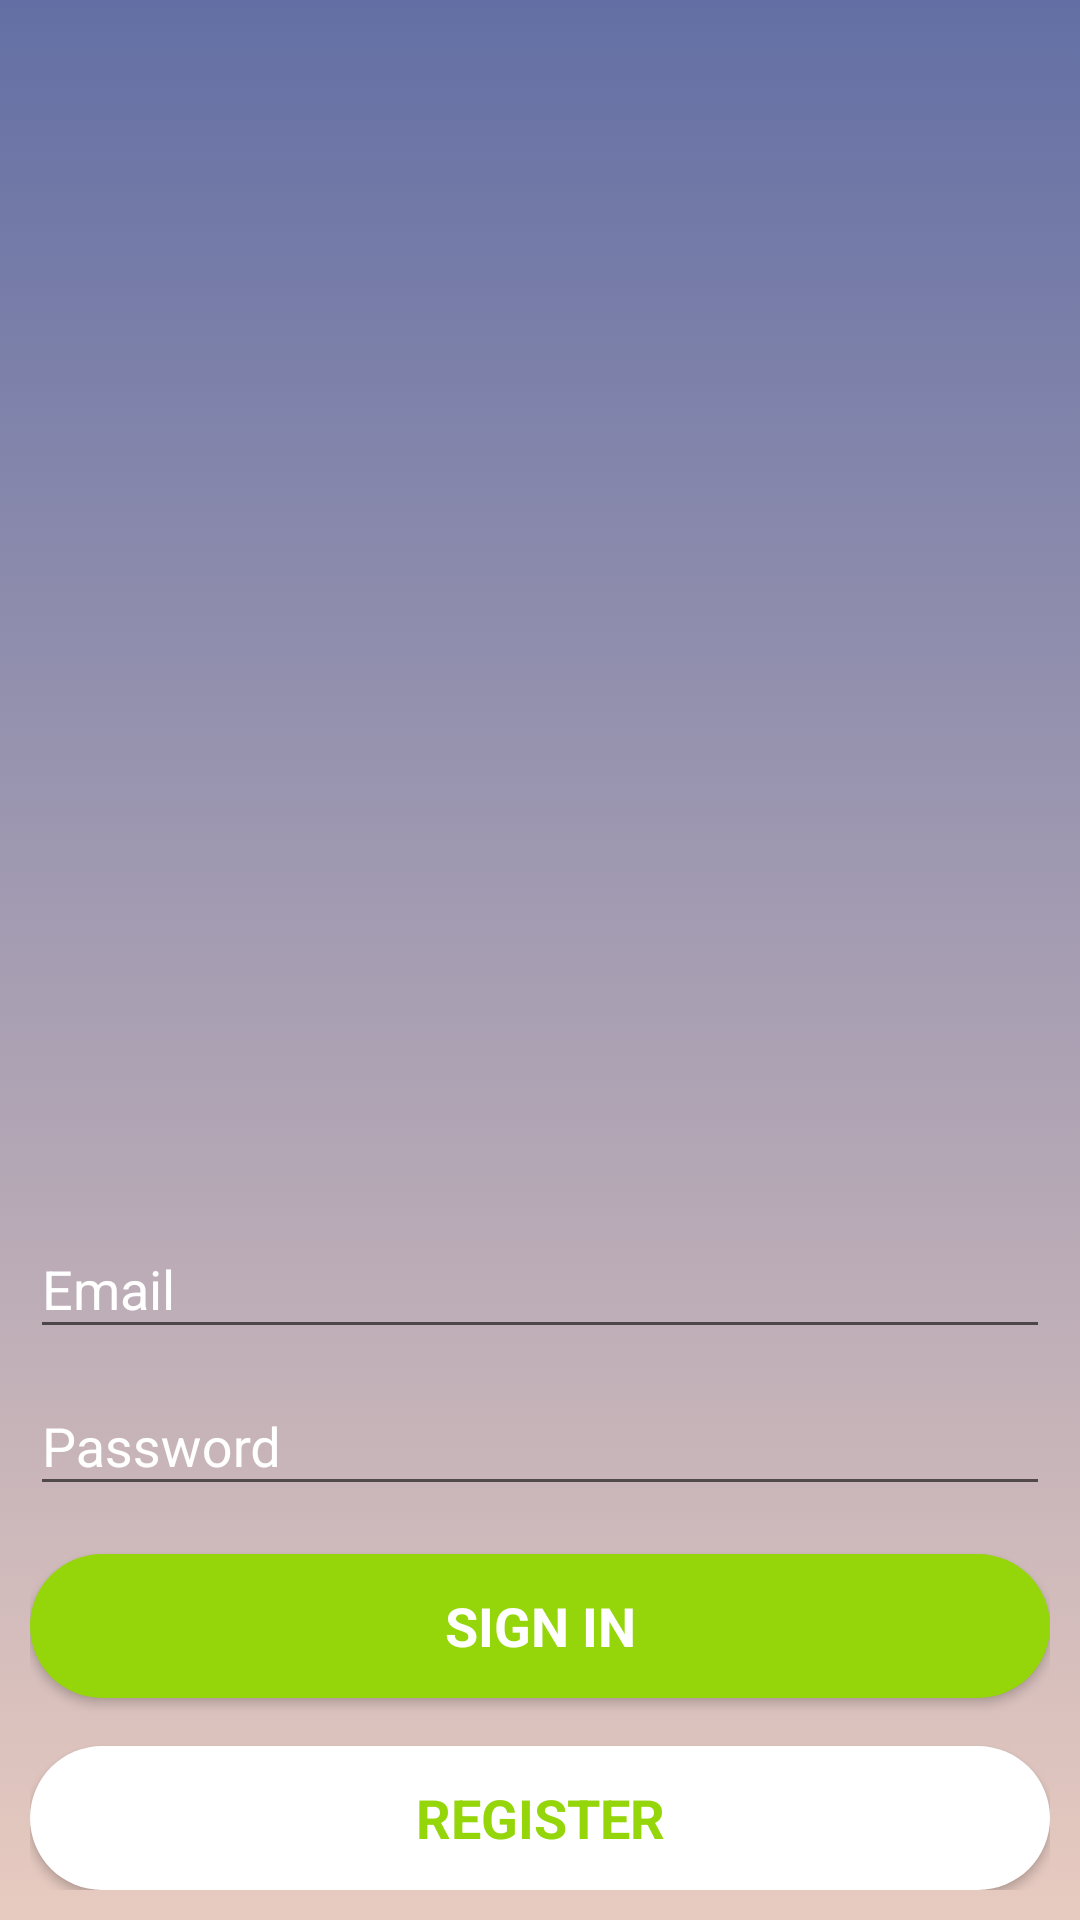

Produce the Android XML layout that renders to this screen, including the resource entries it uses.
<!-- AndroidManifest.xml: application theme AppTheme -->
<!-- res/layout/activity_login.xml -->
<?xml version="1.0" encoding="utf-8"?>
<LinearLayout xmlns:android="http://schemas.android.com/apk/res/android"
    xmlns:tools="http://schemas.android.com/tools"
    android:layout_width="match_parent"
    android:layout_height="match_parent"
    android:orientation="vertical"
    android:background="@drawable/custom_login_background"
    android:paddingBottom="@dimen/activity_vertical_margin"
    android:paddingLeft="@dimen/activity_horizontal_margin"
    android:paddingRight="@dimen/activity_horizontal_margin"
    android:paddingTop="@dimen/activity_vertical_margin"
    tools:context="com.sleepingteam.communicappmcproject.chatapp.LoginActivity"
    android:gravity="bottom">

    <android.support.design.widget.TextInputLayout
        android:layout_width="match_parent"
        android:layout_height="wrap_content"
        android:textColorHint="@color/white"
        >

        <AutoCompleteTextView
            android:id="@+id/login_email"
            android:layout_width="match_parent"
            android:layout_height="wrap_content"
            android:hint="@string/prompt_email"
            android:imeOptions="actionNext"
            android:textColor="@color/white"
            android:textColorHint="@color/white"
            android:inputType="textEmailAddress"
            android:maxLines="1"
            android:textIsSelectable="false"/>

    </android.support.design.widget.TextInputLayout>

    <android.support.design.widget.TextInputLayout
        android:layout_width="match_parent"
        android:layout_height="wrap_content"
        android:textColorHint="@color/white"
        >

        <EditText
            android:id="@+id/login_password"
            android:textColor="@color/white"
            android:textColorHint="@color/white"
            android:layout_width="match_parent"
            android:layout_height="wrap_content"
            android:hint="@string/prompt_password"
            android:imeActionId="@+id/login"
            android:imeActionLabel="@string/action_sign_in_short"
            android:imeOptions="actionUnspecified"
            android:inputType="textPassword"
            android:maxLines="1"
            />

    </android.support.design.widget.TextInputLayout>

    <Button
        android:id="@+id/login_sign_in_button"
        style="?android:textAppearanceMedium"
        android:background="@drawable/custom_signin_button_drawable"
        android:textColor="@color/white"
        android:layout_width="match_parent"
        android:layout_height="wrap_content"
        android:layout_marginTop="16dp"
        android:onClick="signInExistingUser"
        android:text="@string/action_sign_in_short"
        android:textStyle="bold"/>

    <Button
        android:id="@+id/login_register_button"
        style="?android:textAppearanceMedium"
        android:background="@drawable/custom_register_button_drawable"
        android:textColor="@color/green"
        android:onClick="registerNewUser"
        android:layout_width="match_parent"
        android:layout_height="wrap_content"
        android:layout_marginTop="16dp"
        android:text="@string/action_register"
        android:textStyle="bold"/>

</LinearLayout>
<!-- resources referenced by this layout -->
<resources>
  <color name="green">#94d60a</color>
  <color name="white">#FFFFFF</color>
  <dimen name="activity_horizontal_margin">10dp</dimen>
  <dimen name="activity_vertical_margin">10dp</dimen>
  <!-- drawable custom_login_background (drawable) -->
  <?xml version="1.0" encoding="utf-8"?>
  <selector xmlns:android="http://schemas.android.com/apk/res/android">
      <item>
          <shape android:shape="rectangle">
  
              
                  
                  
                  
                  
              <gradient
                  android:angle="90"
                  android:startColor="#E8CBC0"
                  android:endColor="#636FA4"
                  />
          </shape>
      </item>
  
  </selector>
  <!-- drawable custom_register_button_drawable (drawable) -->
  <?xml version="1.0" encoding="utf-8"?>
  <selector xmlns:android="http://schemas.android.com/apk/res/android">
      <item>
          <shape android:shape="rectangle">
  
              
                  
                  
                  
                  
                  
              
                  
                  
                  
                  
              <solid android:color="@color/white" />
              <corners android:radius="180dp" />
          </shape>
      </item>
  </selector>
  <!-- drawable custom_signin_button_drawable (drawable) -->
  <?xml version="1.0" encoding="utf-8"?>
  <selector xmlns:android="http://schemas.android.com/apk/res/android">
      <item>
          <shape android:shape="rectangle">
  
              
                  
                  
                  
                  
                  
              
                  
                  
                  
                  
              <solid android:color="@color/green" />
              <corners android:radius="180dp" />
          </shape>
      </item>
  </selector>
  <string name="action_register">Register</string>
  <string name="action_sign_in_short">Sign in</string>
  <string name="prompt_email">Email</string>
  <string name="prompt_password">Password</string>
  <style name="AppTheme" parent="Theme.AppCompat.Light.DarkActionBar">
          
          <item name="colorPrimary">@color/colorPrimary</item>
          <item name="colorPrimaryDark">@color/colorPrimaryDark</item>
          <item name="colorAccent">@color/colorAccent</item>
  
          <item name="windowNoTitle">true</item>
          <item name="windowActionBar">false</item>
          <item name="android:windowContentOverlay">@null</item>
      </style>
  <color name="colorPrimary">#3F51B5</color>
  <color name="colorPrimaryDark">#076585</color>
  <color name="colorAccent">#E7E9BB</color>
</resources>
